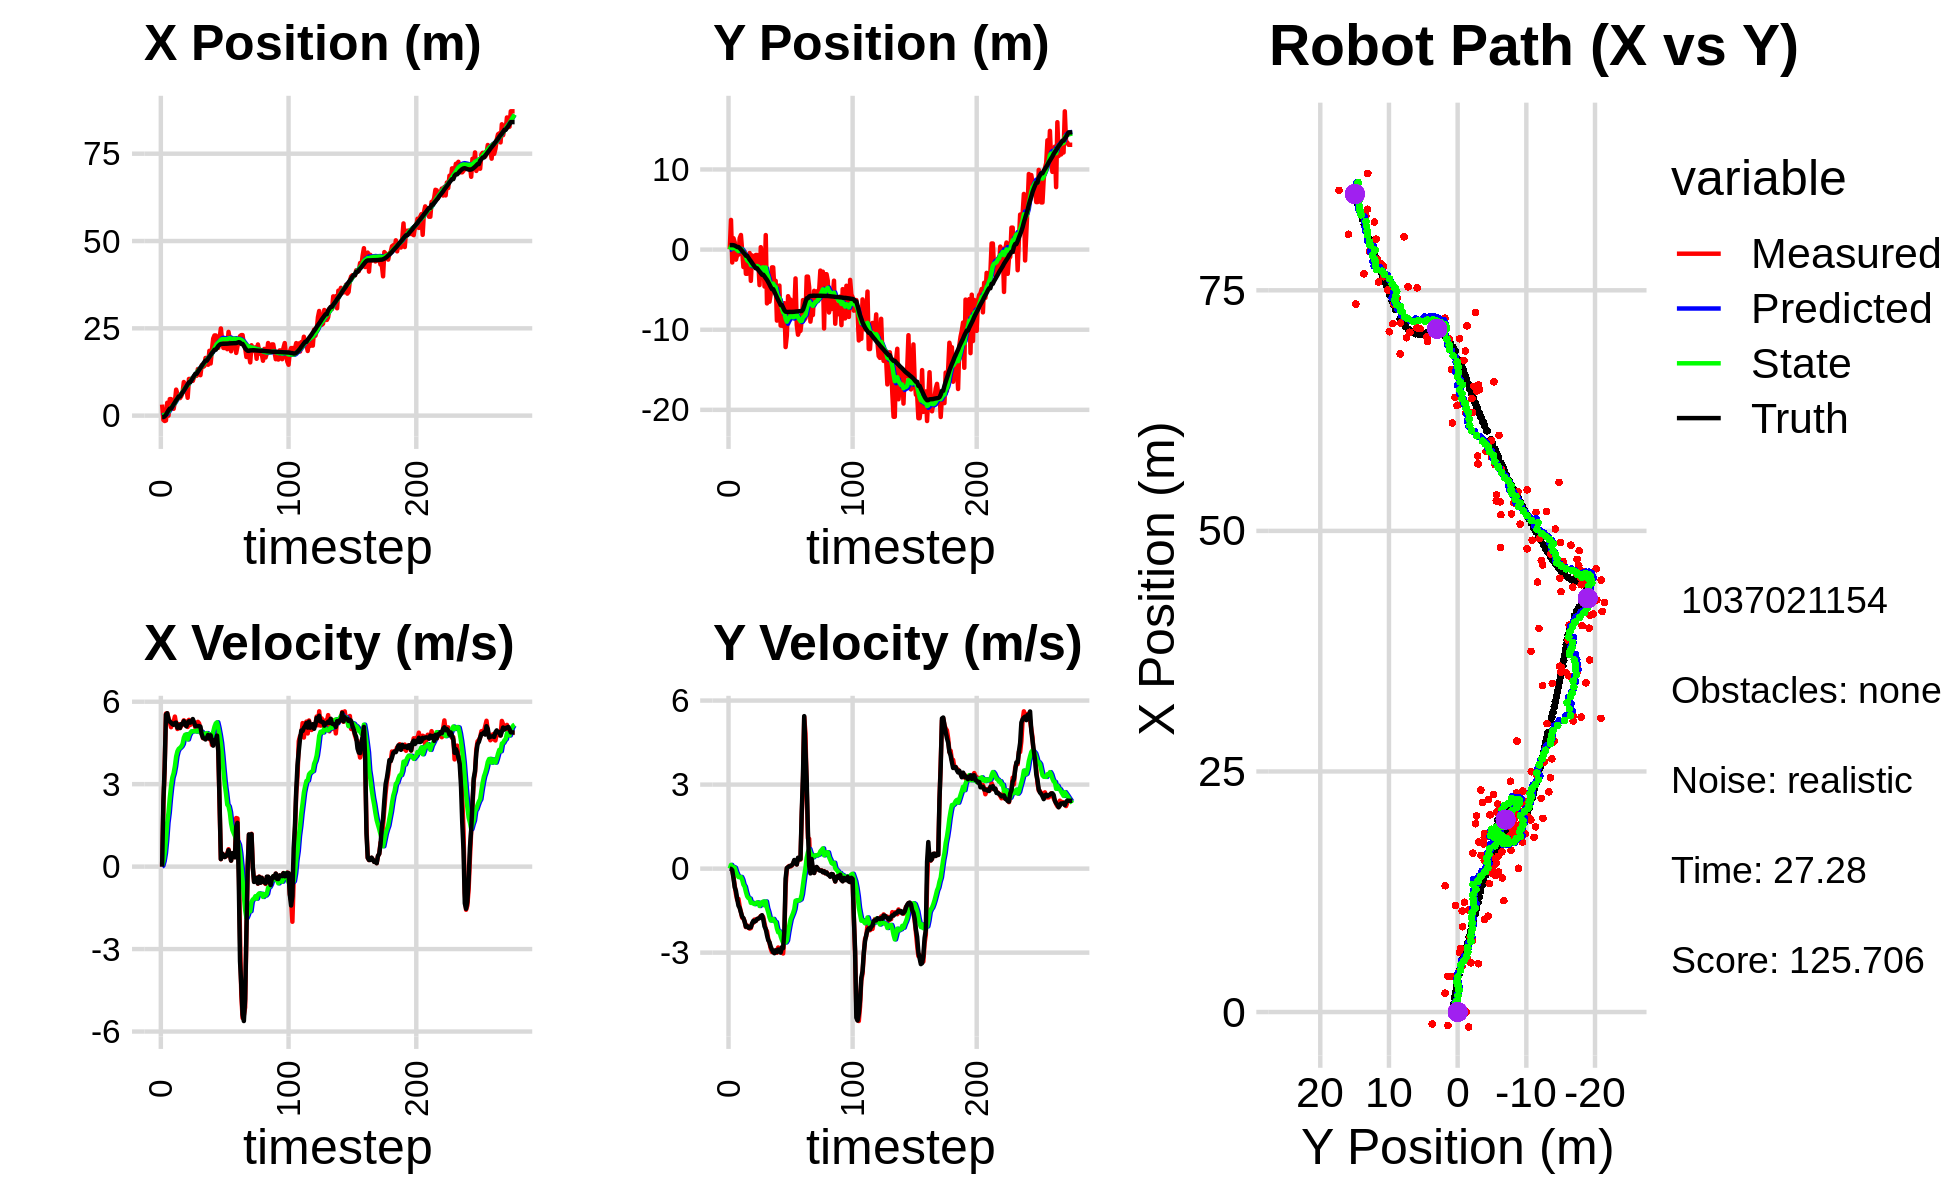

The file beside this chart, header and first rows:
0.000000000000000000e+00, 0.000000000000000000e+00, 0.000000000000000000e+00, -0.000000000000000000e+00, 0.000000000000000000e+00, 0.000000000000000000e+00, 0.000000000000000000e+00, 0.000000000000000000e+00, 0.000000000000000000e+00, 0.000000000000000000e+00, 0.000000000000000000e+00, 0.000000000000000000e+00, -4.156699178961425489e-01, 5.608553893379503164e-01, 0.000000000000000000e+00, 0.000000000000000000e+00, 0.000000000000000000e+00, 9.136947483057156205e-05
3.169275760720791979e+00, 4.577380402201199766e-02, 0.000000000000000000e+00, -0.000000000000000000e+00, 0.000000000000000000e+00, 0.000000000000000000e+00, 0.000000000000000000e+00, 0.000000000000000000e+00, 1.639574476798959235e-01, 3.726244888846705523e-03, 3.385916182019819282e-02, 1.128155510469768495e-03, -4.156699178961425489e-01, 5.608553893379503164e-01, 0.000000000000000000e+00, 0.000000000000000000e+00, 0.000000000000000000e+00, 8.410881127929314971e-05
-1.236885428345044780e+00, 3.702598419411006869e+00, 2.213999614067118760e+00, 1.284441696661004157e-03, 1.673433638619157560e-01, 3.839060439893682286e-03, 3.385916182019819282e-02, 1.128155510469768495e-03, 1.438850315023012527e-01, 3.637288563237427996e-01, 1.978444613783657546e-01, 1.332479905843241552e-01, -4.010863305284014246e-01, 5.608545210470244902e-01, 2.399999999999999911e+00, -8.999999999999999320e-03, 2.400000095367431641e+00, -5.801453371532261372e-04
-1.540282487670396439e+00, -1.607878136407694170e+00, 3.632811467363936675e+00, -3.700127314231828335e-02, 1.636694776401378393e-01, 3.770536553821752235e-01, 1.978444613783657546e-01, 1.332479905843241552e-01, 1.838066923097423644e-01, 1.512769669875568823e-01, 4.831902045033226178e-01, 3.353774875230648711e-02, -2.246375083827107655e-01, 5.602546458915106387e-01, 3.600000000000000089e+00, -5.399999999999999939e-02, 3.599999904632568359e+00, 1.018494740128517151e-02
-1.398388504695457168e+00, 1.420948105034649300e+00, 5.568559494388223285e+00, -2.879644765991783983e-01, 2.321257127600746262e-01, 1.546307418627875241e-01, 4.831902045033226178e-01, 3.353774875230648711e-02, 3.460677151803964735e-01, 2.883765200244901572e-01, 9.520507325320802794e-01, 5.964745370504236088e-02, 2.509064673647223853e-01, 5.474090153564774575e-01, 5.530000000000000249e+00, -3.380000000000000226e-01, 5.539999961853027344e+00, 5.166653916239738464e-02
3.691372156192101794e+00, 9.156132924049464883e-01, 5.577154114723204437e+00, -6.061794112782666888e-01, 4.412727884336045125e-01, 2.943412653949943891e-01, 9.520507325320802794e-01, 5.964745370504236088e-02, 8.411405415903465688e-01, 3.381634532634831269e-01, 1.591880210404057472e+00, 3.202200168749362585e-02, 8.888115883455565136e-01, 4.994627228516135276e-01, 5.581000000000000405e+00, -6.640000000000000346e-01, 5.619999885559082031e+00, 1.082647442817687988e-01
9.627103933594085422e-03, -1.256582454766631107e+00, 5.409829288163511052e+00, -9.110124821351299751e-01, 1.000328562630752316e+00, 3.413656534322324632e-01, 1.591880210404057472e+00, 3.202200168749362585e-02, 1.134920782560085328e+00, 9.276927913431690098e-02, 1.962912296677999935e+00, -1.123091531966157325e-01, 1.516085147922646481e+00, 4.154385761702709678e-01, 5.341000000000000192e+00, -7.990000000000000435e-01, 5.400000095367431641e+00, 1.668341904878616333e-01
4.734765291791359410e+00, -6.379987315800808023e-01, 5.252409040938853302e+00, -1.117630546096674671e+00, 1.331212012227885211e+00, 8.153836381465533190e-02, 1.962912296677999935e+00, -1.123091531966157325e-01, 1.717432314227236967e+00, -5.912220263786290009e-02, 2.496541880910005062e+00, -2.171490176257191984e-01, 2.022669315546627100e+00, 3.209432058387922115e-01, 5.272999999999999687e+00, -1.076999999999999957e+00, 5.381999969482421875e+00, 2.096574604511260986e-01
4.734765291791359410e+00, -6.379987315800808023e-01, 5.072438209602879944e+00, -1.079335566223678544e+00, 1.967086502318237562e+00, -8.083710440043481715e-02, 2.496541880910005062e+00, -2.171490176257191984e-01, 2.285512683569329351e+00, -1.935090549723381681e-01, 2.924483767320343652e+00, -3.011037655227128407e-01, 2.022669315546627100e+00, 3.209432058387922115e-01, 5.238999999999999879e+00, -1.320000000000000062e+00, 5.402999877929687500e+00, 2.096574604511260986e-01
3.712308287730167411e+00, 1.428192420569872612e+00, 5.264413679318812989e+00, -1.359012661643387299e+00, 2.577961060301363627e+00, -2.236194315246094466e-01, 2.924483767320343652e+00, -3.011037655227128407e-01, 2.784995141999960122e+00, -5.690632235580159182e-02, 3.240878291229968511e+00, -2.993650776051282048e-01, 2.625711918029173475e+00, 1.804235418464453511e-01, 5.184000000000000163e+00, -1.405999999999999917e+00, 5.370999813079833984e+00, 2.526351809501647949e-01
1.956517815521236159e+00, 1.823381019864367181e+00, 5.266639377843989500e+00, -1.546489232667169533e+00, 3.109082971122957062e+00, -8.684283011631441229e-02, 3.240878291229968511e+00, -2.993650776051282048e-01, 3.152155349255623129e+00, 1.064468375880260609e-01, 3.397242274458732503e+00, -2.972388127715601125e-01, 3.220694065345992119e+00, 1.756377461297532055e-02, 5.160000000000000142e+00, -1.564999999999999947e+00, 5.392000198364257812e+00, 2.856105864048004150e-01
4.087453186594657062e+00, -1.153519914087195175e-01, 5.459460277067374356e+00, -1.753012220567407908e+00, 3.491879576701496291e+00, 7.672295631087004686e-02, 3.397242274458732503e+00, -2.972388127715601125e-01, 3.652430860395479151e+00, -1.316476812512128169e-02, 3.652392038682173325e+00, -3.965934345719724363e-01, 3.814535617748135099e+00, -1.638349161742880256e-01, 5.227000000000000313e+00, -1.713999999999999968e+00, 5.500999927520751953e+00, 3.106970489025115967e-01
7.449689865255977317e+00, -2.172054635014843527e+00, 5.181260709468895165e+00, -1.775406728402805001e+00, 4.017670064263696439e+00, -5.282411158231852671e-02, 3.652392038682173325e+00, -3.965934345719724363e-01, 4.335837316889298521e+00, -3.908043495274514667e-01, 4.007839761622482122e+00, -5.708747451140874229e-01, 4.415873050966598434e+00, -3.618844610127417982e-01, 5.240999999999999659e+00, -1.770000000000000018e+00, 5.532000064849853516e+00, 3.301202356815338135e-01
6.217788458269233764e+00, -2.620967190277616043e-01, 5.008282105775458959e+00, -1.881384949588421396e+00, 4.736621293051546999e+00, -4.478918240388601868e-01, 4.007839761622482122e+00, -5.708747451140874229e-01, 4.894922555665242925e+00, -4.805599366617362977e-01, 4.197625736671234620e+00, -6.422529197571075210e-01, 4.909830570725780774e+00, -5.377569653166938135e-01, 5.052999999999999936e+00, -1.901000000000000023e+00, 5.399000167846679688e+00, 3.593445718288421631e-01
5.021917909944314751e+00, -3.018943951964445649e+00, 5.186470669261316502e+00, -2.088014342064468121e+00, 5.314685129332366031e+00, -5.447852286374470498e-01, 4.197625736671234620e+00, -6.422529197571075210e-01, 5.353892228547824317e+00, -9.310593767513989372e-01, 4.286174450982622730e+00, -8.319107329527670736e-01, 5.495098591336178728e+00, -7.659014917600206473e-01, 5.139000000000000234e+00, -2.072999999999999954e+00, 5.541999816894531250e+00, 3.827359974384307861e-01
5.021917909944314751e+00, -3.018943951964445649e+00, 5.041757715395217332e+00, -2.029754546063738729e+00, 5.782509673646086590e+00, -1.014250450046675578e+00, 4.286174450982622730e+00, -8.319107329527670736e-01, 5.776302788337225991e+00, -1.327995340546019643e+00, 4.323284972428119488e+00, -9.860742481847610819e-01, 5.495098591336178728e+00, -7.659014917600206473e-01, 5.043999999999999595e+00, -2.052000000000000046e+00, 5.445000171661376953e+00, 3.827359974384307861e-01
5.595936745690236691e+00, -1.439798281769777422e+00, 5.130551057800559533e+00, -2.087574483374067036e+00, 6.208631285580038295e+00, -1.426602765364495706e+00, 4.323284972428119488e+00, -9.860742481847610819e-01, 6.215352400635391739e+00, -1.475246498201228329e+00, 4.373969985392821336e+00, -1.051179779729155550e+00, 6.077930927370441161e+00, -1.002460644975735393e+00, 5.185999999999999943e+00, -2.112000000000000099e+00, 5.599999904632568359e+00, 3.864326477050781250e-01
6.586448133032837049e+00, -4.301538324663786161e-01, 5.214835394502012278e+00, -2.143020283920014535e+00, 6.652749399174673783e+00, -1.580364476174143995e+00, 4.373969985392821336e+00, -1.051179779729155550e+00, 6.698346172585718072e+00, -1.476120567971540565e+00, 4.458909144491517651e+00, -1.067232235992211509e+00, 6.671064853739028244e+00, -1.244227693290229197e+00, 5.184000000000000163e+00, -2.104000000000000092e+00, 5.594999790191650391e+00, 3.899075686931610107e-01
9.626698493965744063e+00, -3.902415321902998002e+00, 5.323369006519846458e+00, -2.122758301900398159e+00, 7.144237087034869482e+00, -1.582843791570761827e+00, 4.458909144491517651e+00, -1.067232235992211509e+00, 7.363969147739950927e+00, -1.930991257784557824e+00, 4.690362268159358194e+00, -1.224048739780514428e+00, 7.167372227221517456e+00, -1.446545170126530389e+00, 5.294999999999999929e+00, -2.092000000000000082e+00, 5.692999839782714844e+00, 3.794388473033905029e-01
8.862197161336181850e+00, -7.266954040681172788e-01, 5.147441605370683959e+00, -1.960078514928890847e+00, 7.833005374555886746e+00, -2.053396131762609045e+00, 4.690362268159358194e+00, -1.224048739780514428e+00, 7.930058426703998187e+00, -1.910803024623324964e+00, 4.796685666422090044e+00, -1.211934133554239068e+00, 7.771074771842903850e+00, -1.682387159034384849e+00, 5.166999999999999815e+00, -1.953999999999999959e+00, 5.524000167846679688e+00, 3.638344705104827881e-01
7.783753872070720448e+00, -1.831254751856960183e+00, 5.283221374637369294e+00, -1.936672216770802590e+00, 8.409726993346207990e+00, -2.031996437978748737e+00, 4.796685666422090044e+00, -1.211934133554239068e+00, 8.396144220607858699e+00, -2.036192296007175884e+00, 4.812438327537333471e+00, -1.245389866119772204e+00, 8.362064838534969624e+00, -1.903630779650658411e+00, 5.105999999999999872e+00, -1.862999999999999989e+00, 5.434999942779541016e+00, 3.513598740100860596e-01
5.114284753836054520e+00, -1.938028321368393314e+00, 5.082424740524897011e+00, -1.818614913478178607e+00, 8.877388053361592313e+00, -2.160731282619153149e+00, 4.812438327537333471e+00, -1.245389866119772204e+00, 8.637590805780403613e+00, -2.155643241678216970e+00, 4.627904240008401615e+00, -1.269153703381943998e+00, 8.956432819905021603e+00, -2.119283960255110788e+00, 5.243000000000000327e+00, -1.891999999999999904e+00, 5.573999881744384766e+00, 3.436281383037567139e-01
1.050602895073883580e+01, -6.665150386434630647e-01, 5.339202482948151918e+00, -1.869375986737696671e+00, 9.100381229781243420e+00, -2.282558612016411193e+00, 4.627904240008401615e+00, -1.269153703381943998e+00, 9.238287041964900581e+00, -2.096291149292799361e+00, 4.782184184470687605e+00, -1.237273790195064560e+00, 9.563122272686671366e+00, -2.334218547947854994e+00, 5.293000000000000149e+00, -1.864000000000000101e+00, 5.611999988555908203e+00, 3.367841243743896484e-01
1.050602895073883580e+01, -6.665150386434630647e-01, 5.154213229949251129e+00, -1.804607050091237008e+00, 9.716505460411969608e+00, -2.220018528312305950e+00, 4.782184184470687605e+00, -1.237273790195064560e+00, 9.792347142965640572e+00, -2.040537744040589629e+00, 4.865941296530320592e+00, -1.206072335837179876e+00, 9.563122272686671366e+00, -2.334218547947854994e+00, 5.237000000000000099e+00, -1.798999999999999932e+00, 5.538000106811523438e+00, 3.367841243743896484e-01
1.059751480809004320e+01, -1.573181317712079696e+00, 5.240408384438108413e+00, -1.778559832467922597e+00, 1.027894127261867219e+01, -2.161144977624307462e+00, 4.865941296530320592e+00, -1.206072335837179876e+00, 1.032287466946039167e+01, -2.108165494939106210e+00, 4.923303951724623317e+00, -1.214702428758807295e+00, 1.016439867045683343e+01, -2.542289302342209290e+00, 5.288999999999999702e+00, -1.784999999999999920e+00, 5.583000183105468750e+00, 3.271946310997009277e-01
9.963199437187943985e+00, -4.427766249993759118e+00, 5.330422632825770890e+00, -1.758511476600413959e+00, 1.081520506463285436e+01, -2.229635737814986918e+00, 4.923303951724623317e+00, -1.214702428758807295e+00, 1.078135433627882733e+01, -2.539870300031707107e+00, 4.917873531065083625e+00, -1.335709513477999710e+00, 1.077414560378365493e+01, -2.746569679571810418e+00, 5.370000000000000107e+00, -1.766000000000000014e+00, 5.652999877929687500e+00, 3.186582326889038086e-01
1.105760267398014562e+01, 3.016042253092916514e-01, 5.211519441793114105e+00, -1.691007720575885998e+00, 1.127314168938533534e+01, -2.673441251379506944e+00, 4.917873531065083625e+00, -1.335709513477999710e+00, 1.127589239581213576e+01, -2.299141716741674113e+00, 4.936527572279111986e+00, -1.234251654866709069e+00, 1.138696527533526037e+01, -2.947214172014215539e+00, 5.251999999999999780e+00, -1.703000000000000069e+00, 5.520999908447265625e+00, 3.137569725513458252e-01
1.141040277475511289e+01, -9.928713305728728011e-01, 5.067527405603493129e+00, -1.677619766022470982e+00, 1.176954515304004723e+01, -2.422566882228344820e+00, 4.936527572279111986e+00, -1.234251654866709069e+00, 1.175285194580790460e+01, -2.254068527606059913e+00, 4.929974571916516446e+00, -1.201045484425156129e+00, 1.198233461376451281e+01, -3.140609071886530934e+00, 5.118999999999999773e+00, -1.663999999999999924e+00, 5.382999897003173828e+00, 3.196967840194702148e-01
1.141040277475511289e+01, -9.928713305728728011e-01, 5.222268420239560172e+00, -1.728847231409394336e+00, 1.224584940299955704e+01, -2.374173076048575304e+00, 4.929974571916516446e+00, -1.201045484425156129e+00, 1.220626859846183621e+01, -2.215522366917485275e+00, 4.913427049039031047e+00, -1.174630309181845078e+00, 1.198233461376451281e+01, -3.140609071886530934e+00, 5.115000000000000213e+00, -1.810999999999999943e+00, 5.426000118255615234e+00, 3.196967840194702148e-01
1.334135383377657647e+01, -4.608431504105960919e+00, 5.267706368803838579e+00, -1.955615028705351088e+00, 1.269761130336573984e+01, -2.332985397835669605e+00, 4.913427049039031047e+00, -1.174630309181845078e+00, 1.276250300778258051e+01, -2.663156749941416379e+00, 4.987050660971236837e+00, -1.312135404586348475e+00, 1.256949090998389806e+01, -3.343151854042764271e+00, 5.112000000000000099e+00, -2.063000000000000167e+00, 5.513000011444091797e+00, 3.554754555225372314e-01
1.312360984515891005e+01, 1.813462687901884696e+00, 5.212780267704125059e+00, -2.166320997750529553e+00, 1.326120807387970402e+01, -2.794370290400051360e+00, 4.987050660971236837e+00, -1.312135404586348475e+00, 1.326522352604642130e+01, -2.227322280275859878e+00, 5.002982073280233699e+00, -1.172406700454257100e+00, 1.315743494077004172e+01, -3.573548839727832771e+00, 5.115999999999999659e+00, -2.156000000000000139e+00, 5.551000118255615234e+00, 3.938638269901275635e-01
1.157954049127504703e+01, -6.717407034260309828e+00, 4.972979549137821920e+00, -2.234676697620708197e+00, 1.376552173337444529e+01, -2.344562950321285477e+00, 5.002982073280233699e+00, -1.172406700454257100e+00, 1.361475359540649777e+01, -2.960752019636129440e+00, 4.876211867481827333e+00, -1.411599908376761636e+00, 1.364609193790112052e+01, -3.782752082296057861e+00, 5.094000000000000306e+00, -2.376999999999999780e+00, 5.620999813079833984e+00, 4.223246872425079346e-01
1.443628132380970541e+01, -5.003885493739774759e+00, 4.930480350231849052e+00, -2.508662638434351777e+00, 1.410237478215467988e+01, -3.101912010473805381e+00, 4.876211867481827333e+00, -1.411599908376761636e+00, 1.412835295719845874e+01, -3.396381985860575270e+00, 4.900794968499459614e+00, -1.551762515527313813e+00, 1.422734880480186348e+01, -4.057234809627323635e+00, 4.814000000000000057e+00, -2.552999999999999936e+00, 5.448999881744384766e+00, 4.706683158874511719e-01
1.394108867695170417e+01, -6.506061838322461988e+00, 4.674042450682997618e+00, -2.654044492696624680e+00, 1.461843245404840452e+01, -3.551558237413306784e+00, 4.900794968499459614e+00, -1.551762515527313813e+00, 1.455881285234025668e+01, -3.983895273035422679e+00, 4.838671252573472081e+00, -1.735219903086145488e+00, 1.477631235173969237e+01, -4.350961731434401791e+00, 4.689000000000000057e+00, -2.626999999999999780e+00, 5.375000000000000000e+00, 5.164263844490051270e-01
1.419192147309718521e+01, -5.545862422833259586e+00, 4.735742507492074260e+00, -2.851582990748001922e+00, 1.504267997759760433e+01, -4.157417263344036940e+00, 4.838671252573472081e+00, -1.735219903086145488e+00, 1.497858401000122441e+01, -4.385516763517522953e+00, 4.779751280307187322e+00, -1.855469018001559611e+00, 1.531193971628821515e+01, -4.663806484860070434e+00, 4.663999999999999702e+00, -2.789000000000000146e+00, 5.434000015258789062e+00, 5.419920086860656738e-01
1.651206934477731281e+01, -2.219190166367341455e+00, 4.772246430548608309e+00, -2.977631442290342711e+00, 1.545655913803194359e+01, -4.571063665317678826e+00, 4.779751280307187322e+00, -1.855469018001559611e+00, 1.552806266682874003e+01, -4.310222341592862882e+00, 4.838645378524931928e+00, -1.823203361079754670e+00, 1.575659608877985463e+01, -4.935421036337279688e+00, 4.626999999999999780e+00, -2.887000000000000011e+00, 5.453999996185302734e+00, 5.578421354293823242e-01
1.651206934477731281e+01, -2.219190166367341455e+00, 4.773094768422691203e+00, -2.978160760623818515e+00, 1.601192720468123198e+01, -4.492542677700837928e+00, 4.838645378524931928e+00, -1.823203361079754670e+00, 1.604213189786637273e+01, -4.243335016931564674e+00, 4.860037752204905637e+00, -1.796010454358668795e+00, 1.575659608877985463e+01, -4.935421036337279688e+00, 4.684999999999999609e+00, -2.983000000000000096e+00, 5.554999828338623047e+00, 5.578421354293823242e-01
1.456992960029099926e+01, -4.970397726808503336e+00, 4.694170609641646230e+00, -2.983388013406555572e+00, 1.652813567308686160e+01, -4.422936062367431198e+00, 4.860037752204905637e+00, -1.796010454358668795e+00, 1.638481356623646690e+01, -4.543996044404964074e+00, 4.731890227255624914e+00, -1.885916522502702142e+00, 1.629246187201365359e+01, -5.274732159002389231e+00, 4.791999999999999815e+00, -3.020999999999999908e+00, 5.664000034332275391e+00, 5.661510825157165527e-01
1.855948412482148413e+01, -3.898052381279124123e+00, 4.634940732843569222e+00, -2.908626778905301080e+00, 1.685800258896203019e+01, -4.732587696655234488e+00, 4.731890227255624914e+00, -1.885916522502702142e+00, 1.696823800005770266e+01, -4.666043300430551710e+00, 4.817907599538951757e+00, -1.909987382470140327e+00, 1.684141016048355866e+01, -5.621444747508091311e+00, 4.663999999999999702e+00, -2.919999999999999929e+00, 5.502999782562255859e+00, 5.604262351989746094e-01
1.493423724168495603e+01, -8.864991948606874672e+00, 4.811361825017509197e+00, -3.003727785574705322e+00, 1.745002876001159819e+01, -4.857042038677565898e+00, 4.817907599538951757e+00, -1.909987382470140327e+00, 1.727814461383626465e+01, -5.426774908017603316e+00, 4.674975877835885640e+00, -2.135948233913613770e+00, 1.737930345560520706e+01, -5.958320663513118731e+00, 4.778999999999999915e+00, -2.983000000000000096e+00, 5.632999897003173828e+00, 5.580949783325195312e-01
1.886049455433107624e+01, -8.070091055228390431e+00, 4.429518939671596378e+00, -2.816267693948457662e+00, 1.774564220161985162e+01, -5.640369731408965137e+00, 4.674975877835885640e+00, -2.135948233913613770e+00, 1.780708213219779879e+01, -5.986474457538923488e+00, 4.712219546134815751e+00, -2.273910965736516410e+00, 1.791960191757883791e+01, -6.297099158925593798e+00, 4.541999999999999815e+00, -2.888999999999999790e+00, 5.382999897003173828e+00, 5.663246512413024902e-01
2.207451820415958821e+01, -4.489544913852437702e+00, 4.481029152432804530e+00, -2.952005355390908026e+00, 1.827830408681128205e+01, -6.213865554112574685e+00, 4.712219546134815751e+00, -2.273910965736516410e+00, 1.852337473376676868e+01, -6.016595563307838290e+00, 4.902564375176615918e+00, -2.242025918172462440e+00, 1.834806108503449096e+01, -6.574306056513779417e+00, 4.402000000000000135e+00, -2.900999999999999801e+00, 5.271999835968017578e+00, 5.825216174125671387e-01
2.296156549470709507e+01, -9.487716720735910769e+00, 4.574194611280734790e+00, -2.924172289932783997e+00, 1.901363117128443037e+01, -6.240798155125084179e+00, 4.902564375176615918e+00, -2.242025918172462440e+00, 1.926328187922511859e+01, -6.693853563800378659e+00, 5.091275129131751953e+00, -2.413476474247301162e+00, 1.886520624167730986e+01, -6.912731693245894427e+00, 4.608999999999999986e+00, -3.000000000000000000e+00, 5.500000000000000000e+00, 5.687993168830871582e-01
2.296156549470709507e+01, -9.487716720735910769e+00, 4.527854599675651848e+00, -2.894548238188993761e+00, 1.977240939213829307e+01, -6.935201211225108686e+00, 5.091275129131751953e+00, -2.413476474247301162e+00, 1.995639587861063191e+01, -7.289064832079348299e+00, 5.212386995167989312e+00, -2.545120062752052714e+00, 1.886520624167730986e+01, -6.912731693245894427e+00, 4.554999999999999716e+00, -2.806999999999999940e+00, 5.349999904632568359e+00, 5.687993168830871582e-01
2.168269276645158428e+01, -9.548543499639260190e+00, 4.936234849014450532e+00, -3.029991319175941999e+00, 2.047763457812743226e+01, -7.543576838354553615e+00, 5.212386995167989312e+00, -2.545120062752052714e+00, 2.054340458417218684e+01, -7.825988001828605434e+00, 5.251503507231671364e+00, -2.654608449680799342e+00, 1.939086389545187927e+01, -7.241019772026099588e+00, 4.766000000000000014e+00, -2.839999999999999858e+00, 5.548999786376953125e+00, 5.505239963531494141e-01
1.943091040905563105e+01, -6.688969657559536763e+00, 4.217862655575515873e+00, -2.424429291953313470e+00, 2.106855493489535291e+01, -8.091448846796685856e+00, 5.251503507231671364e+00, -2.654608449680799342e+00, 2.089561758694783933e+01, -7.898441004463816029e+00, 5.050306681304831180e+00, -2.584219588492973507e+00, 1.993321275701524087e+01, -7.568567799074295444e+00, 4.187999999999999723e+00, -2.237000000000000099e+00, 4.749000072479248047e+00, 5.216842889785766602e-01
2.221058869384078704e+01, -1.216841702249974944e+01, 2.200078571608462763e+00, -6.208464703870452128e-01, 2.140064825507832325e+01, -8.156862963313113113e+00, 5.050306681304831180e+00, -2.584219588492973507e+00, 2.128682681253039988e+01, -8.599735714991167512e+00, 4.796618547810755473e+00, -2.636458195775588820e+00, 2.030351495744859491e+01, -7.745526836834311091e+00, 2.322000000000000064e+00, -3.499999999999999778e-01, 2.348999977111816406e+00, 2.750409841537475586e-01
2.496690082570835045e+01, -1.072455100866867106e+01, 2.707850802400955104e-01, 1.079069767712971875e-02, 2.176648866731147436e+01, -8.863381534568725684e+00, 4.796618547810755473e+00, -2.636458195775588820e+00, 2.171625149674985167e+01, -8.996537431502744653e+00, 4.502021857277649808e+00, -2.561951872946410358e+00, 2.052913904213655272e+01, -7.782217549121383193e+00, 2.740000000000000213e-01, 2.100000000000000130e-02, 2.750000059604644775e-01, -3.982860222458839417e-02
2.162464928645229989e+01, -5.815321014411812151e+00, 4.741680585439077555e-01, 6.040395786002309558e-02, 2.216645368247761638e+01, -9.252732618797384845e+00, 4.502021857277649808e+00, -2.561951872946410358e+00, 2.189064634800586973e+01, -8.693959228244166226e+00, 4.048170498670437212e+00, -2.272387959341364283e+00, 2.055393266666616725e+01, -7.780458972723021560e+00, 4.749999999999999778e-01, 5.299999999999999850e-02, 4.779999852180480957e-01, -1.267068833112716675e-01
1.938168442290732685e+01, -6.243675754550041646e+00, 4.426540252306795931e-01, 9.626225716942139743e-02, 2.229546339787291487e+01, -8.921198024178302433e+00, 4.048170498670437212e+00, -2.272387959341364283e+00, 2.188300771515150700e+01, -8.472372302470649430e+00, 3.504588212560062921e+00, -2.028297727425924180e+00, 2.057960748663763439e+01, -7.776244685834891257e+00, 4.189999999999999836e-01, 8.500000000000000611e-02, 4.269999861717224121e-01, -2.141321301460266113e-01
1.938168442290732685e+01, -6.243675754550041646e+00, 3.508008625136528891e-01, 7.628730547507427129e-02, 2.223346653640751214e+01, -8.675202075213242381e+00, 3.504588212560062921e+00, -2.028297727425924180e+00, 2.185202716743798135e+01, -8.269546633905486388e+00, 3.011975482755988587e+00, -1.809274925340316864e+00, 2.057960748663763439e+01, -7.776244685834891257e+00, 3.469999999999999751e-01, 9.700000000000000289e-02, 3.600000143051147461e-01, -2.141321301460266113e-01
2.089807346470788474e+01, -8.406432615163083710e+00, 3.726058891715295918e-01, 1.082074869651318411e-01, 2.215322471571358065e+01, -8.450474126439518230e+00, 3.011975482755988587e+00, -1.809274925340316864e+00, 2.191113407057814300e+01, -8.364854592111159448e+00, 2.663684273960956084e+00, -1.698432921852966793e+00, 2.059672975560490471e+01, -7.772042797002439940e+00, 3.840000000000000080e-01, 1.209999999999999964e-01, 4.029999971389770508e-01, -2.826331257820129395e-01
1.902810692778691504e+01, -8.458017156639229484e+00, 4.716452987594631496e-01, 1.659840720011915571e-01, 2.217750249797423834e+01, -8.534697884296456039e+00, 2.663684273960956084e+00, -1.698432921852966793e+00, 2.183281180567907143e+01, -8.447019867597063580e+00, 2.255299077750634318e+00, -1.589275326288928092e+00, 2.061188364042998700e+01, -7.767256306394201282e+00, 4.550000000000000155e-01, 1.799999999999999933e-01, 4.900000095367431641e-01, -3.383892774581909180e-01
2.398580861138255926e+01, -7.688854457331688153e+00, 6.332956241150174970e-01, 2.813994993807319434e-01, 2.205834171345413353e+01, -8.605947400225955946e+00, 2.255299077750634318e+00, -1.589275326288928092e+00, 2.209354266299036595e+01, -8.408096934384458265e+00, 2.193844002495754619e+00, -1.445427124378635408e+00, 2.063866090835801970e+01, -7.756788775892056620e+00, 5.979999999999999760e-01, 3.069999999999999951e-01, 6.719999909400939941e-01, -4.181383252143859863e-01
2.178894245674977981e+01, -3.598658131069420119e+00, 4.399327286580899110e-01, 2.560081984104982666e-01, 2.231292706323993968e+01, -8.552639646822321140e+00, 2.193844002495754619e+00, -1.445427124378635408e+00, 2.217319177876327529e+01, -7.833880047429532034e+00, 1.979929208869887436e+00, -1.146277054782100180e+00, 2.068282175085217389e+01, -7.734783695781621837e+00, 4.490000000000000102e-01, 2.610000000000000098e-01, 5.199999809265136719e-01, -5.270236134529113770e-01
1.842954206524193594e+01, -9.426084922270113964e+00, 2.206362435823522317e-01, 1.503617057076090391e-01, 2.237118469965026435e+01, -7.948507752907741697e+00, 1.979929208869887436e+00, -1.146277054782100180e+00, 2.199815125090938039e+01, -8.087747774034115267e+00, 1.572222279010384804e+00, -1.132906687787490707e+00, 2.070393228582721434e+01, -7.721792743625798927e+00, 2.179999999999999993e-01, 1.489999999999999936e-01, 2.639999985694885254e-01, -5.981957912445068359e-01
2.001087218550660651e+01, -1.062129001498674263e+01, 4.756916402065700655e-01, 3.640308174008619613e-01, 2.215537347881041796e+01, -8.201038442812864204e+00, 1.572222279010384804e+00, -1.132906687787490707e+00, 2.194415483240096876e+01, -8.455222529727938863e+00, 1.335760518063105806e+00, -1.146658622193962085e+00, 2.071899652518248658e+01, -7.710955189198686277e+00, 4.899999999999999911e-01, 3.880000000000000115e-01, 6.250000000000000000e-01, -6.532002091407775879e-01
2.184898948726106127e+01, -1.013703184007311897e+01, 3.620380392372852252e-01, 3.331553264134364256e-01, 2.207773088420728058e+01, -8.569888391947335649e+00, 1.335760518063105806e+00, -1.146658622193962085e+00, 2.200439121592208380e+01, -8.713213354080062700e+00, 1.220515307611292011e+00, -1.126530830625747770e+00, 2.074916315085113894e+01, -7.686092898803948970e+00, 3.750000000000000000e-01, 3.280000000000000138e-01, 4.979999959468841553e-01, -7.438757419586181641e-01
2.184898948726106127e+01, -1.013703184007311897e+01, 3.502644428607047389e-01, 3.223210053786544904e-01, 2.212644274668321387e+01, -8.825866437142638077e+00, 1.220515307611292011e+00, -1.126530830625747770e+00, 2.205591881368188112e+01, -8.937003268855361782e+00, 1.113388177117829336e+00, -1.097705874930699377e+00, 2.074916315085113894e+01, -7.686092898803948970e+00, 3.390000000000000235e-01, 3.439999999999999725e-01, 4.830000102519989014e-01, -7.438757419586181641e-01
1.796019387253577193e+01, -8.827240274096205042e+00, 1.768204875301238044e+00, 1.877416442690519771e+00, 2.216725763139366379e+01, -9.046773856348432119e+00, 1.113388177117829336e+00, -1.097705874930699377e+00, 2.191929925889965958e+01, -8.894154795407478886e+00, 9.443346971318096195e-01, -9.195498099394694425e-01, 2.077084207558087314e+01, -7.664892719205638194e+00, 1.453999999999999959e+00, 2.012999999999999901e+00, 2.483000040054321289e+00, -8.153461217880249023e-01
1.985880732530224435e+01, -6.298343227012519030e+00, 1.753939436994190748e+00, 3.107140326634917571e+00, 2.201373272861284036e+01, -8.986109776401425719e+00, 9.443346971318096195e-01, -9.195498099394694425e-01, 2.191484669908545868e+01, -8.466891443116821847e+00, 9.075685322541551248e-01, -5.807550337640741134e-01, 2.089058637666647655e+01, -7.507980869040377314e+00, 1.594000000000000083e+00, 3.321000000000000174e+00, 3.683000087738037109e+00, -1.056898951530456543e+00
... 217 more rows
